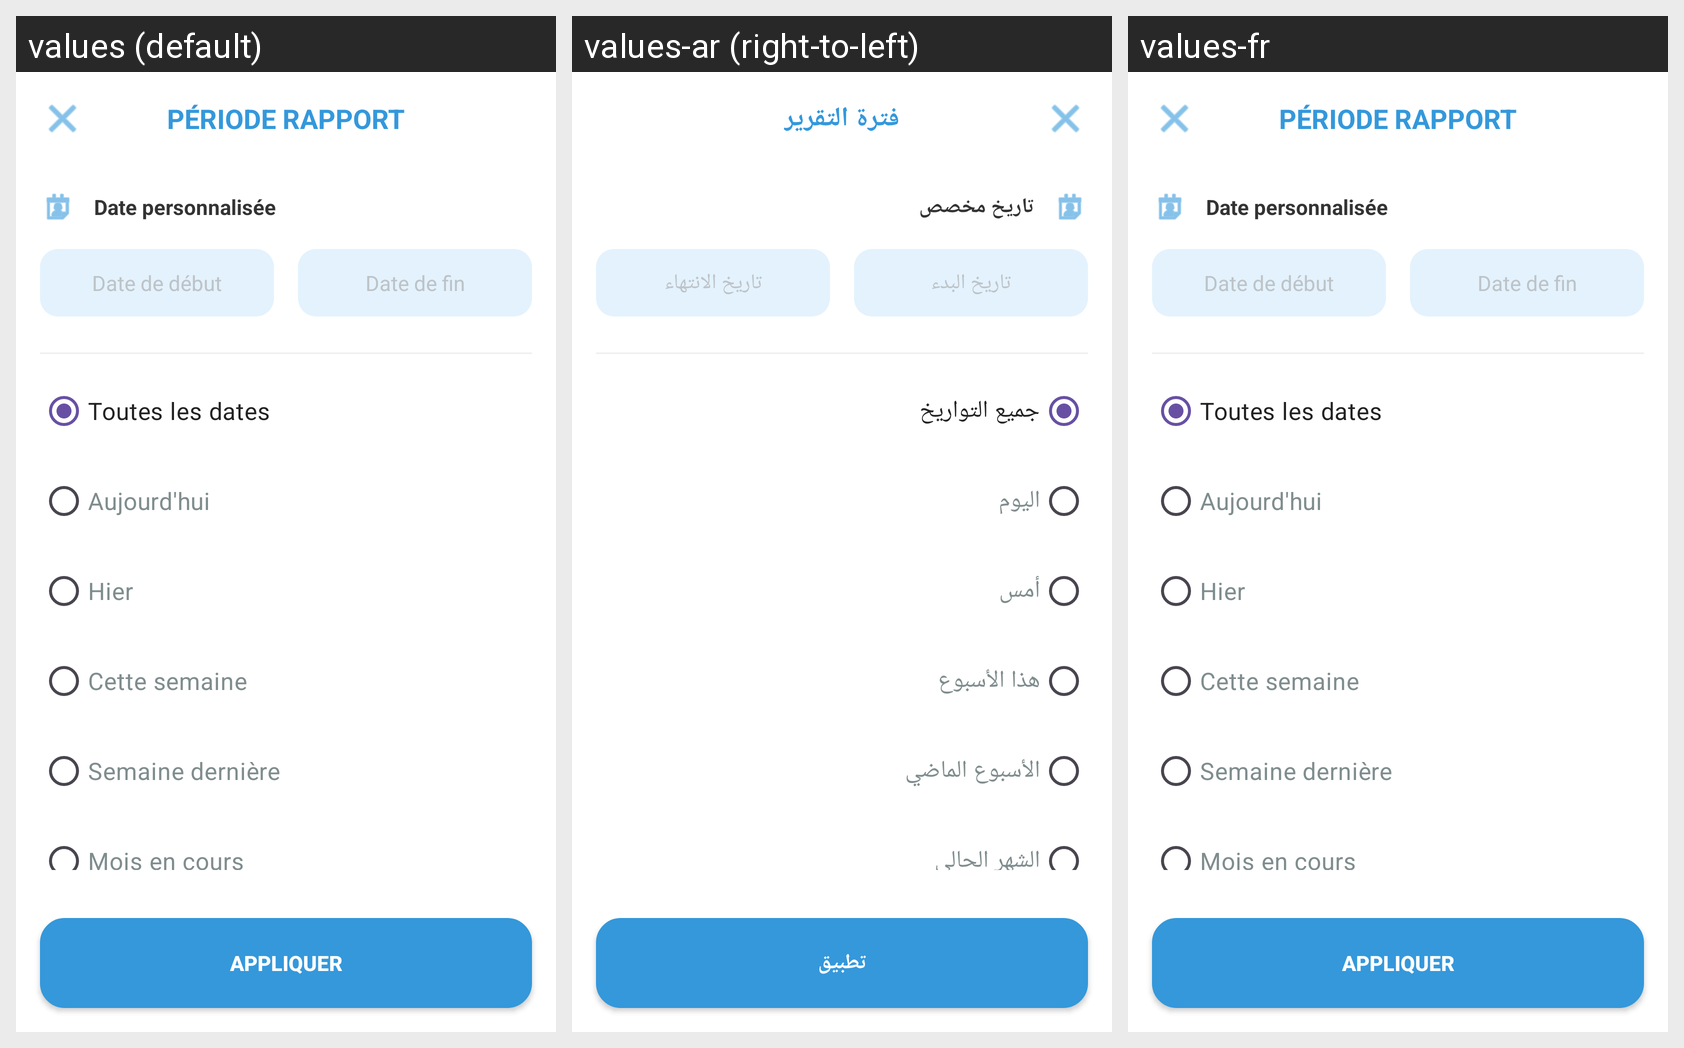

This grid shows one Android layout under several languages. Give, for every string resource on the screen, its name, the default text and each shown locale's text.
Android screen res/layout/activity_periode_rapport.xml rendered under 3 locales, left to right: values (default), values-ar (right-to-left), values-fr. Device: Nexus 5 (rendered at 1080×1920; each locale shown at half size, 540×960, under a caption strip naming it); theme Theme.Konnash.
Strings drawn on this screen, with the default value and each locale's value (text and hints the layout hard-codes, and strings that could not be matched under every locale, appear in the picture but are not listed):

title_periode_rapport
  values: PÉRIODE RAPPORT
  values-ar: فترة التقرير
  values-fr: PÉRIODE RAPPORT

label_custom_date
  values: Date personnalisée
  values-ar: تاريخ مخصص
  values-fr: Date personnalisée

label_start_date
  values: Date de début
  values-ar: تاريخ البدء
  values-fr: Date de début

label_end_date
  values: Date de fin
  values-ar: تاريخ الانتهاء
  values-fr: Date de fin

label_all_dates
  values: Toutes les dates
  values-ar: جميع التواريخ
  values-fr: Toutes les dates

label_today
  values: Aujourd'hui
  values-ar: اليوم
  values-fr: Aujourd'hui

label_yesterday
  values: Hier
  values-ar: أمس
  values-fr: Hier

label_this_week
  values: Cette semaine
  values-ar: هذا الأسبوع
  values-fr: Cette semaine

label_last_week
  values: Semaine dernière
  values-ar: الأسبوع الماضي
  values-fr: Semaine dernière

label_current_month
  values: Mois en cours
  values-ar: الشهر الحالي
  values-fr: Mois en cours

btn_apply
  values: APPLIQUER
  values-ar: تطبيق
  values-fr: APPLIQUER
